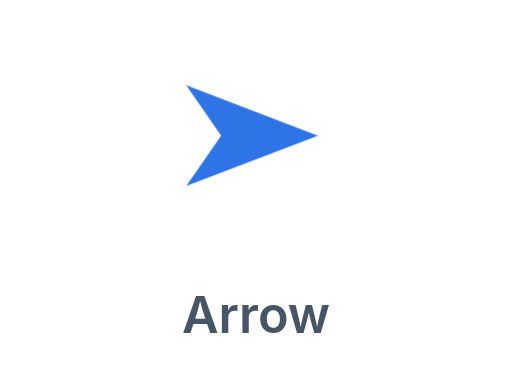
t = 0.00 s
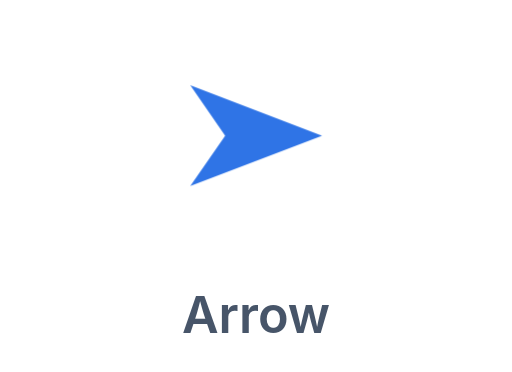
t = 0.30 s
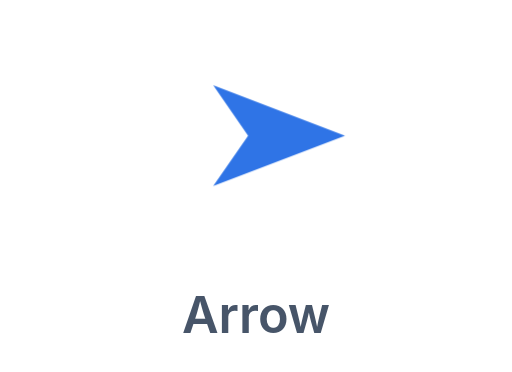
t = 0.90 s
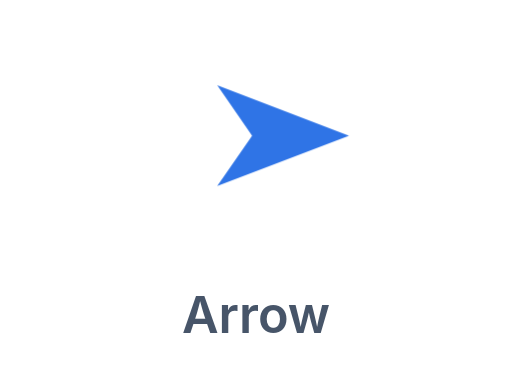
t = 1.20 s
t = 1.50 s: frame unchanged from t = 0.90 s, image omitted
t = 2.10 s: frame unchanged from t = 0.30 s, image omitted

The animated SVG that drew these frames (rendered in a browser with its animation timeline set to each time). Animation: 1 CSS @keyframes rule; one cycle of 2.40 s, repeats indefinitely.

<svg xmlns="http://www.w3.org/2000/svg" viewBox="0 0 132 96"><style>.a{transform-box:fill-box;transform-origin:center;animation:a 2.4s ease-in-out infinite}@keyframes a{0%,100%{transform:translateX(-4px)}50%{transform:translateX(4px)}}</style><path class="a" d="M52 22 L86 35 L52 48 L61 35 Z" fill="#2f74e6"/><text x="66" y="86" text-anchor="middle" font-family="-apple-system,Segoe UI,Roboto,Helvetica,Arial,sans-serif" font-size="13" font-weight="600" fill="#475569">Arrow</text></svg>
